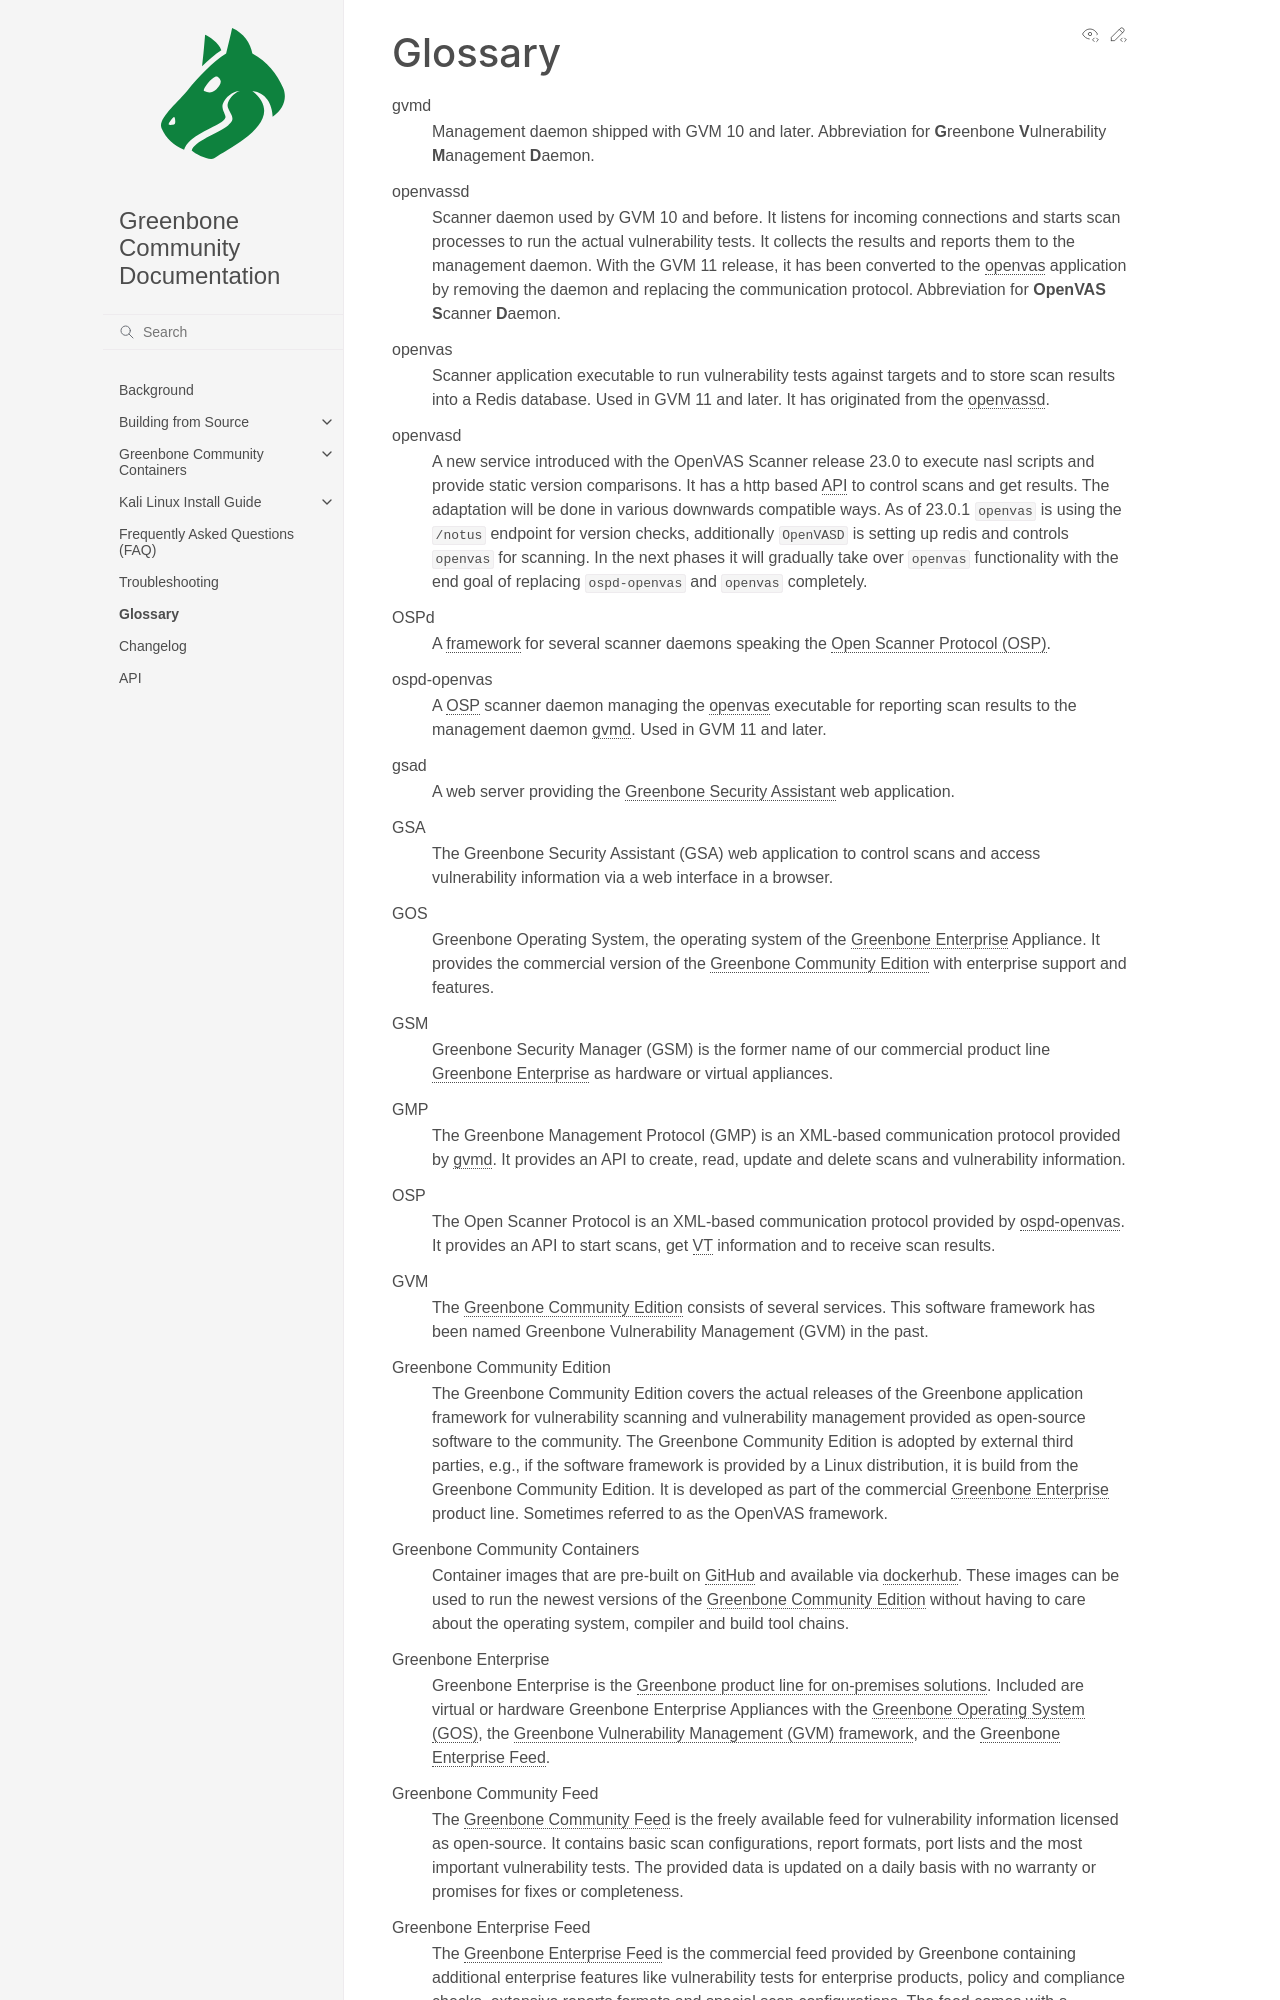

repository: greenbone/docs · page: latest/glossary.html · generator: sphinx

# Glossary

```{glossary}
gvmd

  Management daemon shipped with GVM 10 and later. Abbreviation for
  **G**reenbone **V**ulnerability **M**anagement **D**aemon.

openvassd

  Scanner daemon used by GVM 10 and before. It listens for incoming
  connections and starts scan processes to run the actual vulnerability tests.
  It collects the results and reports them to the management daemon. With the
  GVM 11 release, it has been converted to the {term}`openvas` application by
  removing the daemon and replacing the communication protocol.
  Abbreviation for **OpenVAS** **S**canner **D**aemon.

openvas

  Scanner application executable to run vulnerability tests against targets
  and to store scan results into a Redis database. Used in
  GVM 11 and later. It has originated from the {term}`openvassd`.

openvasd

  A new service introduced with the OpenVAS Scanner release 23.0 to execute nasl scripts and provide static version comparisons.
  It has a http based [API](https://greenbone.github.io/scanner-api/) to control scans and get results.
  The adaptation will be done in various downwards compatible ways. As of 23.0.1 `openvas` is using the `/notus` endpoint for version checks, additionally `OpenVASD` is setting up redis and controls `openvas` for scanning. 
  In the next phases it will gradually take over `openvas` functionality with the end goal of replacing `ospd-openvas` and `openvas` completely.

OSPd

  A [framework](https://github.com/greenbone/ospd) for several scanner
  daemons speaking the {term}`Open Scanner Protocol (OSP) <OSP>`.

ospd-openvas

  A {term}`OSP <OSP>` scanner daemon managing the {term}`openvas <openvas>`
  executable for reporting scan results to the management daemon {term}`gvmd`.
  Used in GVM 11 and later.

gsad

  A web server providing the {term}`Greenbone Security Assistant <GSA>` web
  application.

GSA

  The Greenbone Security Assistant (GSA) web application to control scans and
  access vulnerability information via a web interface in a browser.

GOS

  Greenbone Operating System, the operating system of the
  {term}`Greenbone Enterprise` Appliance. It provides the commercial version
  of the {term}`Greenbone Community Edition` with enterprise support and
  features.

GSM

  Greenbone Security Manager (GSM) is the former name of our commercial
  product line {term}`Greenbone Enterprise` as hardware or virtual appliances.

GMP

  The Greenbone Management Protocol (GMP) is an XML-based communication
  protocol provided by {term}`gvmd`. It provides an API to create, read, update
  and delete scans and vulnerability information.

OSP

  The Open Scanner Protocol is an XML-based communication protocol provided by
  {term}`ospd-openvas`. It provides an API to start scans, get {term}`VT`
  information and to receive scan results.

GVM

  The {term}`Greenbone Community Edition` consists of several services. This
  software framework has been named Greenbone Vulnerability Management (GVM)
  in the past.

Greenbone Community Edition

  The Greenbone Community Edition covers the actual releases of the Greenbone
  application framework for vulnerability scanning and vulnerability
  management provided as open-source software to the community. The Greenbone
  Community Edition is adopted by external third parties, e.g., if the
  software framework is provided by a Linux distribution, it is build from the
  Greenbone Community Edition. It is developed as part of the commercial
  {term}`Greenbone Enterprise` product line. Sometimes referred to as the
  OpenVAS framework.

Greenbone Community Containers

  Container images that are pre-built on [GitHub](https://github.com/greenbone)
  and available via [dockerhub](https://hub.docker.com/u/greenbone). These
  images can be used to run the newest versions of the {term}`Greenbone Community Edition`
  without having to care about the operating system, compiler and build
  tool chains.

Greenbone Enterprise

  Greenbone Enterprise is the [Greenbone product line for on-premises solutions](https://www.greenbone.net/en/product-comparison/).
  Included are virtual or hardware Greenbone Enterprise Appliances with the
  {term}`Greenbone Operating System (GOS)<GOS>`,
  the {term}`Greenbone Vulnerability Management (GVM) framework <GVM>`, and
  the {term}`Greenbone Enterprise Feed`.

Greenbone Community Feed

  The [Greenbone Community Feed](https://www.greenbone.net/en/feed-comparison/)
  is the freely available feed for vulnerability information licensed as open-source.
  It contains basic scan configurations, report formats, port lists and the
  most important vulnerability tests. The provided data is updated on a daily
  basis with no warranty or promises for fixes or completeness.

Greenbone Enterprise Feed
